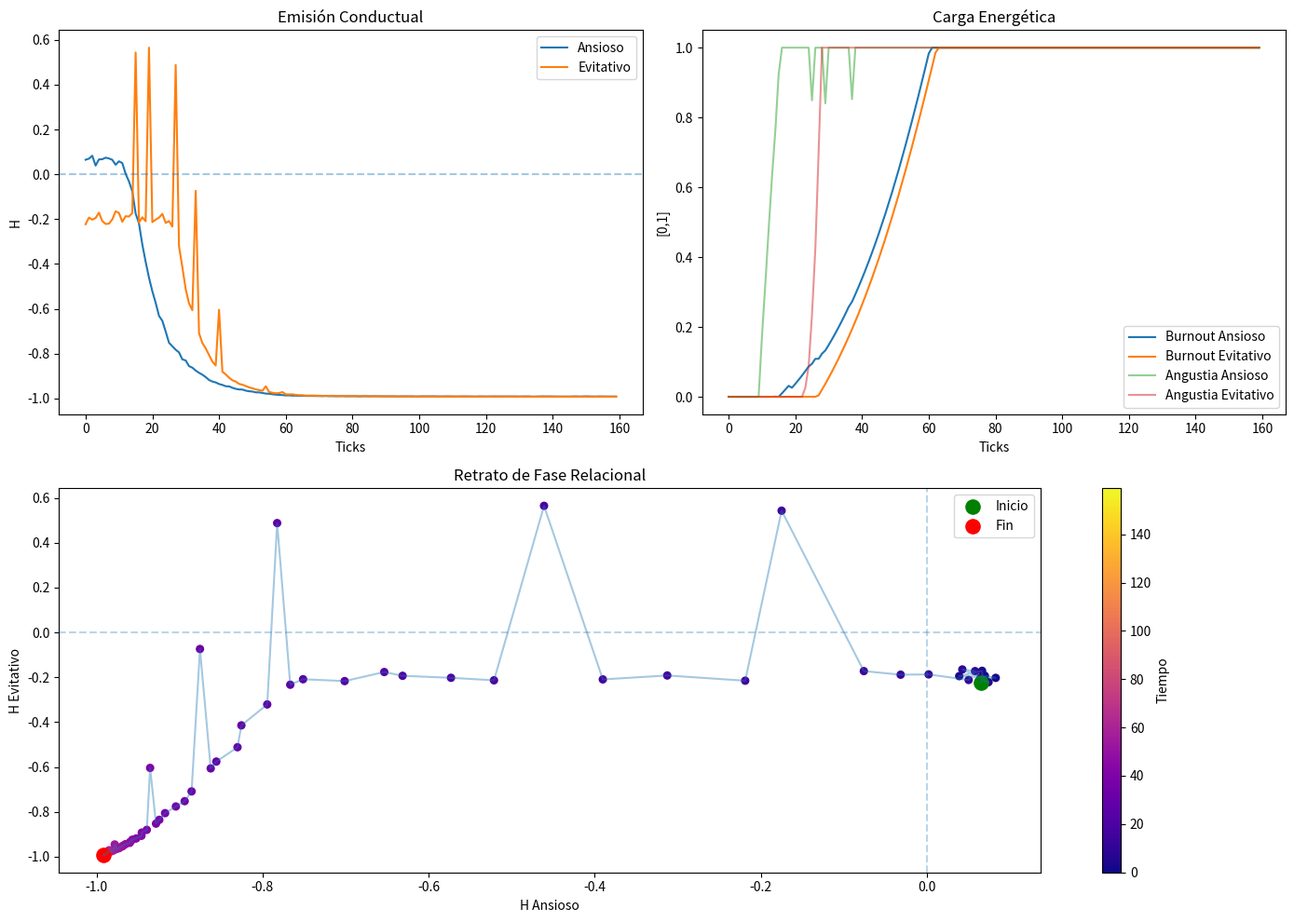

Here is the Python script that generated this plot:
# ============================================================
# RA-EEM v0.3.3
# Simulación Completa + Gráficas
# ============================================================

import numpy as np
import matplotlib.pyplot as plt

from dataclasses import dataclass, field
from collections import deque


# ============================================================
# AGENTE
# ============================================================

@dataclass
class Agent:

    w_s: float
    w_a: float
    w_e: float
    w_d: float

    G: float
    A: float

    I: float = 0.0
    C: float = 0.0

    E: float = 0.0
    P: float = 0.8

    M: float = 0.0

    R: float = 0.5

    w_tilde_a: float = field(init=False)
    w_tilde_e: float = field(init=False)

    def __post_init__(self):

        self.w_tilde_a = self.w_a
        self.w_tilde_e = self.w_e


# ============================================================
# SIMULADOR
# ============================================================

class RAEEMSimulation:

    def __init__(self, agent_i, agent_j, params):

        self.i = agent_i
        self.j = agent_j
        self.p = params

        self.H_i = 0.0
        self.H_j = 0.0

        self.H_i_history = deque(
            [0.0] * self.p["tau"],
            maxlen=self.p["tau"]
        )

        self.H_j_history = deque(
            [0.0] * self.p["tau"],
            maxlen=self.p["tau"]
        )

    # ========================================================

    def perceptual_filter(self, H, eps_eff, M):

        if eps_eff >= 0:

            return H * (
                1.0
                + self.p["kappa"]
                * max(0.0, eps_eff)
                * abs(M)
            )

        else:

            return H * (
                1.0
                + self.p["chi"]
                * max(0.0, -eps_eff)
                * abs(M)
            )

    # ========================================================

    def emit_behavior(self, ag, perceived_partner_distress):

        p = self.p

        repair_boost = 0.0

        # Reparación intermitente
        if (
            ag.w_e > 0.45
            and perceived_partner_distress > p["repair_threshold"]
            and np.random.rand() < p["repair_probability"]
        ):

            repair_boost = p["repair_strength"]

        raw = (
            (
                p["lambda_s"] * ag.w_s
                + p["lambda_r"] * ag.R
                + p["lambda_g"] * ag.G
                + repair_boost
            )
            * (1.0 - ag.C)
            - p["sigma"]
            * (
                ag.w_tilde_a
                + ag.w_tilde_e
            )
        )

        raw += np.random.normal(
            0,
            p["noise_sigma"]
        )

        return np.tanh(raw)

    # ========================================================

    def step(self):

        p = self.p

        delayed_H_i = self.H_i_history[0]
        delayed_H_j = self.H_j_history[0]

        # ----------------------------------------------------
        # Error predictivo
        # ----------------------------------------------------

        eps_i = delayed_H_j - self.i.E
        eps_j = delayed_H_i - self.j.E

        eps_eff_i = self.i.P * eps_i
        eps_eff_j = self.j.P * eps_j

        # ----------------------------------------------------
        # Percepción
        # ----------------------------------------------------

        H_hat_ji = self.perceptual_filter(
            delayed_H_j,
            eps_eff_i,
            self.i.M
        )

        H_hat_ij = self.perceptual_filter(
            delayed_H_i,
            eps_eff_j,
            self.j.M
        )

        # ----------------------------------------------------
        # Activación ansiosa
        # ----------------------------------------------------

        self.i.w_tilde_a += (
            p["mu_a"]
            * max(0.0, eps_eff_i)
            * abs(self.i.M)
            -
            p["delta_a"]
            * (
                self.i.w_tilde_a
                - self.i.w_a
            )
        )

        self.j.w_tilde_a += (
            p["mu_a"]
            * max(0.0, eps_eff_j)
            * abs(self.j.M)
            -
            p["delta_a"]
            * (
                self.j.w_tilde_a
                - self.j.w_a
            )
        )

        # ----------------------------------------------------
        # Activación evitativa
        # ----------------------------------------------------

        self.i.w_tilde_e += (
            p["mu_e"]
            * self.i.I
            -
            p["delta_e"]
            * (
                self.i.w_tilde_e
                - self.i.w_e
            )
        )

        self.j.w_tilde_e += (
            p["mu_e"]
            * self.j.I
            -
            p["delta_e"]
            * (
                self.j.w_tilde_e
                - self.j.w_e
            )
        )

        # ----------------------------------------------------
        # Emisión conductual
        # ----------------------------------------------------

        self.H_i = self.emit_behavior(
            self.i,
            self.j.I
        )

        self.H_j = self.emit_behavior(
            self.j,
            self.i.I
        )

        # ----------------------------------------------------
        # Angustia
        # ----------------------------------------------------

        delta_I_i = (
            max(0.0, -H_hat_ji)
            * (1.0 - self.i.w_s)
            -
            max(0.0, H_hat_ji)
            * self.i.w_s
        )

        delta_I_j = (
            max(0.0, -H_hat_ij)
            * (1.0 - self.j.w_s)
            -
            max(0.0, H_hat_ij)
            * self.j.w_s
        )

        self.i.I = np.clip(
            self.i.I + delta_I_i,
            0.0,
            1.0
        )

        self.j.I = np.clip(
            self.j.I + delta_I_j,
            0.0,
            1.0
        )

        # ----------------------------------------------------
        # Burnout
        # ----------------------------------------------------

        delta_C_i = (
            p["alpha"]
            * self.i.I
            -
            p["beta"]
            * (
                (1.0 - self.i.C)
                ** p["p_burnout"]
            )
            * self.i.w_s
            -
            p["zeta"]
            * max(0.0, self.H_j)
        )

        delta_C_j = (
            p["alpha"]
            * self.j.I
            -
            p["beta"]
            * (
                (1.0 - self.j.C)
                ** p["p_burnout"]
            )
            * self.j.w_s
            -
            p["zeta"]
            * max(0.0, self.H_i)
        )

        self.i.C = np.clip(
            self.i.C + delta_C_i,
            0.0,
            1.0
        )

        self.j.C = np.clip(
            self.j.C + delta_C_j,
            0.0,
            1.0
        )

        # ----------------------------------------------------
        # Memoria relacional
        # ----------------------------------------------------

        self.i.M += (
            p["gamma_plus"]
            * max(0.0, self.H_j)
            * (1.0 - self.i.M)
            +
            p["gamma_minus"]
            * min(0.0, self.H_j)
            * (1.0 + self.i.M)
        )

        self.j.M += (
            p["gamma_plus"]
            * max(0.0, self.H_i)
            * (1.0 - self.j.M)
            +
            p["gamma_minus"]
            * min(0.0, self.H_i)
            * (1.0 + self.j.M)
        )

        self.i.M = np.clip(self.i.M, -1.0, 1.0)
        self.j.M = np.clip(self.j.M, -1.0, 1.0)

        # ----------------------------------------------------
        # Expectativas
        # ----------------------------------------------------

        self.i.E += (
            p["nu"]
            * (1.0 - self.i.P)
            * eps_i
        )

        self.j.E += (
            p["nu"]
            * (1.0 - self.j.P)
            * eps_j
        )

        # ----------------------------------------------------
        # Delay update
        # ----------------------------------------------------

        self.H_i_history.append(self.H_i)
        self.H_j_history.append(self.H_j)

        return {
            "H_i": self.H_i,
            "H_j": self.H_j,
            "I_i": self.i.I,
            "I_j": self.j.I,
            "C_i": self.i.C,
            "C_j": self.j.C,
        }


# ============================================================
# PARÁMETROS
# ============================================================

params = {

    "lambda_s": 1.2,
    "lambda_r": 0.5,
    "lambda_g": 0.3,

    "sigma": 1.0,

    "kappa": 1.6,
    "chi": 2.2,

    "alpha": 0.04,
    "beta": 0.12,
    "p_burnout": 1.5,

    "gamma_plus": 0.015,
    "gamma_minus": 0.04,

    "nu": 0.08,

    "mu_a": 0.2,
    "delta_a": 0.08,

    "mu_e": 0.1,
    "delta_e": 0.05,

    "tau": 10,

    "repair_threshold": 0.6,
    "repair_probability": 0.12,
    "repair_strength": 0.8,

    "zeta": 0.03,

    "noise_sigma": 0.015,
}


# ============================================================
# AGENTES
# ============================================================

ansioso = Agent(
    w_s=0.25,
    w_a=0.65,
    w_e=0.05,
    w_d=0.05,
    G=0.7,
    A=0.1,
)

evitativo = Agent(
    w_s=0.20,
    w_a=0.10,
    w_e=0.65,
    w_d=0.05,
    G=0.2,
    A=0.5,
)

# ============================================================
# SIMULACIÓN
# ============================================================

sim = RAEEMSimulation(
    ansioso,
    evitativo,
    params
)

ticks = 160

history = {
    "H_i": [],
    "H_j": [],
    "I_i": [],
    "I_j": [],
    "C_i": [],
    "C_j": [],
}

for _ in range(ticks):

    state = sim.step()

    for k in history:
        history[k].append(state[k])

# ============================================================
# PLOTTING
# ============================================================

fig = plt.figure(figsize=(14, 10))

# ------------------------------------------------------------
# Conducta
# ------------------------------------------------------------

ax1 = plt.subplot(2, 2, 1)

ax1.plot(history["H_i"], label="Ansioso")
ax1.plot(history["H_j"], label="Evitativo")

ax1.axhline(0, linestyle="--", alpha=0.4)

ax1.set_title("Emisión Conductual")
ax1.set_xlabel("Ticks")
ax1.set_ylabel("H")
ax1.legend()

# ------------------------------------------------------------
# Burnout
# ------------------------------------------------------------

ax2 = plt.subplot(2, 2, 2)

ax2.plot(history["C_i"], label="Burnout Ansioso")
ax2.plot(history["C_j"], label="Burnout Evitativo")

ax2.plot(history["I_i"], alpha=0.5, label="Angustia Ansioso")
ax2.plot(history["I_j"], alpha=0.5, label="Angustia Evitativo")

ax2.set_title("Carga Energética")
ax2.set_xlabel("Ticks")
ax2.set_ylabel("[0,1]")

ax2.legend()

# ------------------------------------------------------------
# Retrato de fase
# ------------------------------------------------------------

ax3 = plt.subplot(2, 1, 2)

colors = np.arange(ticks)

sc = ax3.scatter(
    history["H_i"],
    history["H_j"],
    c=colors,
    cmap="plasma",
    s=30
)

ax3.plot(
    history["H_i"],
    history["H_j"],
    alpha=0.4
)

ax3.scatter(
    history["H_i"][0],
    history["H_j"][0],
    s=120,
    color="green",
    label="Inicio"
)

ax3.scatter(
    history["H_i"][-1],
    history["H_j"][-1],
    s=120,
    color="red",
    label="Fin"
)

ax3.axhline(0, linestyle="--", alpha=0.3)
ax3.axvline(0, linestyle="--", alpha=0.3)

ax3.set_xlabel("H Ansioso")
ax3.set_ylabel("H Evitativo")

ax3.set_title("Retrato de Fase Relacional")

ax3.legend()

plt.colorbar(
    sc,
    ax=ax3,
    label="Tiempo"
)

plt.tight_layout()
plt.show()
